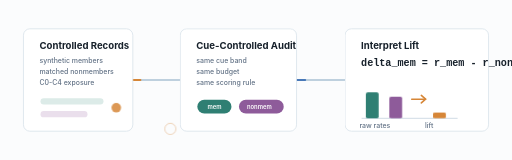
t = 0.00 s
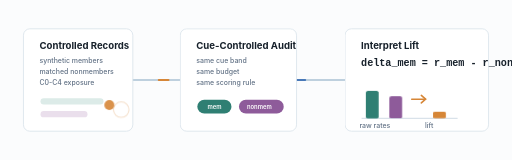
t = 0.55 s
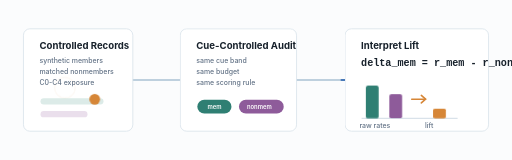
t = 1.45 s
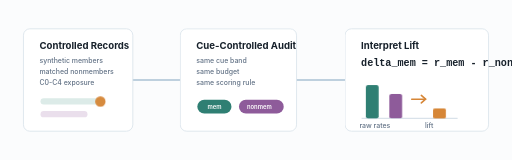
t = 1.90 s
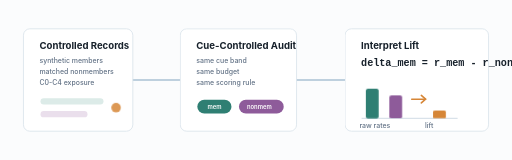
t = 2.71 s
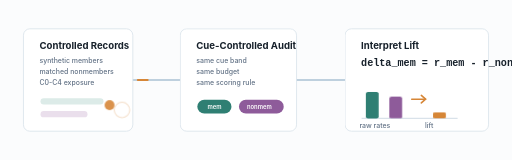
t = 3.34 s

The animated SVG that drew these frames (rendered in a browser with its animation timeline set to each time). Animation: 6 CSS @keyframes rules; one cycle of 4.15 s, repeats indefinitely.

<svg xmlns="http://www.w3.org/2000/svg" width="960" height="300" viewBox="0 0 960 300" role="img" aria-labelledby="title desc">
  <title id="title">Animated M-CRATE workflow</title>
  <desc id="desc">Synthetic records are exposed under controlled conditions, audited with matched member and nonmember prompts, and interpreted through member-over-nonmember lift.</desc>
  <style>
    :root {
      --ink: #17212b;
      --muted: #617185;
      --paper: #fbfcfd;
      --line: #bed0de;
      --member: #2f7f73;
      --nonmember: #8e5b9a;
      --accent: #d68637;
      --blue: #4878b8;
    }
    .bg { fill: var(--paper); }
    .card { fill: #ffffff; stroke: #d9e2ea; stroke-width: 1.5; rx: 12; }
    .label { font: 700 18px ui-sans-serif, -apple-system, BlinkMacSystemFont, "Segoe UI", sans-serif; fill: var(--ink); }
    .small { font: 500 13px ui-sans-serif, -apple-system, BlinkMacSystemFont, "Segoe UI", sans-serif; fill: var(--muted); }
    .tiny { font: 600 11px ui-sans-serif, -apple-system, BlinkMacSystemFont, "Segoe UI", sans-serif; fill: #ffffff; }
    .formula { font: 700 19px ui-monospace, "SFMono-Regular", Consolas, monospace; fill: var(--ink); }
    .wire { fill: none; stroke: var(--line); stroke-width: 4; stroke-linecap: round; }
    .pulse { fill: none; stroke: var(--accent); stroke-width: 4; stroke-linecap: round; stroke-dasharray: 18 290; animation: flow 3.2s linear infinite; }
    .pulse.two { animation-delay: .55s; stroke: var(--blue); }
    .dot { animation: breathe 2.8s ease-in-out infinite; transform-origin: center; }
    .barM { fill: var(--member); animation: memberBar 3.6s ease-in-out infinite; transform-origin: 688px 222px; }
    .barN { fill: var(--nonmember); animation: nonBar 3.6s ease-in-out infinite; transform-origin: 732px 222px; }
    .lift { fill: var(--accent); animation: liftBar 3.6s ease-in-out infinite; transform-origin: 814px 222px; }
    .halo { fill: none; stroke: var(--accent); stroke-width: 2; opacity: .35; animation: halo 2.8s ease-out infinite; transform-origin: center; }
    @keyframes flow {
      from { stroke-dashoffset: 0; }
      to { stroke-dashoffset: -308; }
    }
    @keyframes breathe {
      0%, 100% { transform: scale(1); opacity: .85; }
      50% { transform: scale(1.12); opacity: 1; }
    }
    @keyframes halo {
      0% { transform: scale(.7); opacity: .45; }
      70%, 100% { transform: scale(1.35); opacity: 0; }
    }
    @keyframes memberBar {
      0%, 100% { transform: scaleY(.72); }
      50% { transform: scaleY(.92); }
    }
    @keyframes nonBar {
      0%, 100% { transform: scaleY(.70); }
      50% { transform: scaleY(.79); }
    }
    @keyframes liftBar {
      0%, 100% { transform: scaleY(.32); }
      50% { transform: scaleY(.55); }
    }
    @media (prefers-reduced-motion: reduce) {
      .pulse, .dot, .barM, .barN, .lift, .halo { animation: none; }
    }
  </style>

  <rect class="bg" width="960" height="300"/>

  <path class="wire" d="M245 150 C285 150 300 150 337 150"/>
  <path class="wire" d="M554 150 C592 150 609 150 646 150"/>
  <path class="pulse" d="M245 150 C285 150 300 150 337 150"/>
  <path class="pulse two" d="M554 150 C592 150 609 150 646 150"/>

  <rect class="card" x="44" y="54" width="205" height="192"/>
  <text class="label" x="74" y="91">Controlled Records</text>
  <text class="small" x="74" y="119">synthetic members</text>
  <text class="small" x="74" y="139">matched nonmembers</text>
  <text class="small" x="74" y="159">C0-C4 exposure</text>
  <g transform="translate(76 184)">
    <rect x="0" y="0" width="118" height="12" rx="6" fill="#dcebe8"/>
    <rect x="0" y="24" width="88" height="12" rx="6" fill="#eadfec"/>
    <circle class="halo" cx="142" cy="18" r="15"/>
    <circle class="dot" cx="142" cy="18" r="9" fill="#d68637"/>
  </g>

  <rect class="card" x="338" y="54" width="218" height="192"/>
  <text class="label" x="368" y="91">Cue-Controlled Audit</text>
  <text class="small" x="368" y="119">same cue band</text>
  <text class="small" x="368" y="139">same budget</text>
  <text class="small" x="368" y="159">same scoring rule</text>
  <g transform="translate(370 187)">
    <rect x="0" y="0" width="64" height="26" rx="13" fill="#2f7f73"/>
    <text class="tiny" x="19" y="17">mem</text>
    <rect x="78" y="0" width="84" height="26" rx="13" fill="#8e5b9a"/>
    <text class="tiny" x="93" y="17">nonmem</text>
  </g>

  <rect class="card" x="647" y="54" width="269" height="192"/>
  <text class="label" x="677" y="91">Interpret Lift</text>
  <text class="formula" x="677" y="123">delta_mem = r_mem - r_non</text>
  <line x1="678" y1="222" x2="858" y2="222" stroke="#d9e2ea" stroke-width="2"/>
  <rect class="barM" x="686" y="154" width="24" height="68" rx="4"/>
  <rect class="barN" x="730" y="164" width="24" height="58" rx="4"/>
  <rect class="lift" x="812" y="188" width="24" height="34" rx="4"/>
  <text class="small" x="674" y="240">raw rates</text>
  <text class="small" x="797" y="240">lift</text>
  <path d="M772 186 L798 186" stroke="#d68637" stroke-width="3" stroke-linecap="round"/>
  <path d="M798 186 L790 179 M798 186 L790 193" stroke="#d68637" stroke-width="3" stroke-linecap="round"/>
</svg>
